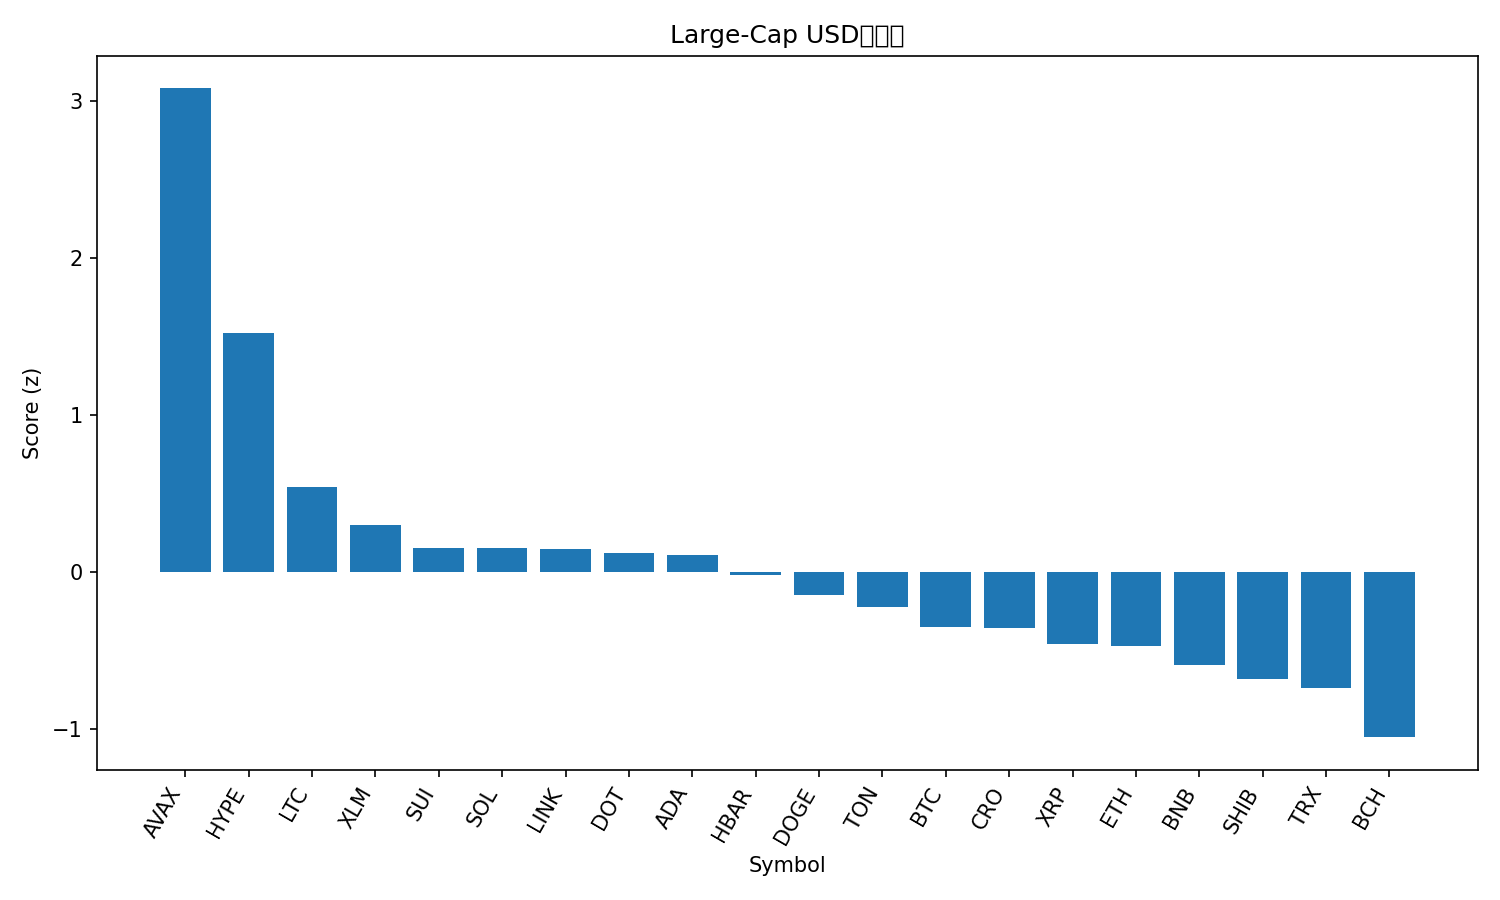

Data behind this chart, as committed beside it:
rank, name, symbol, price, pct_1h, pct_24h, pct_7d, pct_1h_vs_btc, pct_24h_vs_btc, pct_7d_vs_btc, market_cap_rank, market_cap, volume_usd, score
1, Avalanche, AVAX, 29.24, 1.189, 12.66, 15.89, 1.033, 10.44, 14.11, 19, 12347203405, 1734984077, 3.08
2, Hyperliquid, HYPE, 55.52, 0.8823, 4.352, 20.84, 0.7265, 2.136, 19.07, 14, 14966090203, 647051460, 1.524
3, Litecoin, LTC, 116.2, 0.6026, 4.08, 3.318, 0.4468, 1.863, 1.543, 27, 8854969941, 665398450, 0.5444
4, Stellar, XLM, 0.3829, 0.5322, 2.691, 5.506, 0.3764, 0.4746, 3.731, 21, 12156416153, 210101078, 0.3011
5, Sui, SUI, 3.6, 0.275, 3.847, 6.106, 0.1192, 1.63, 4.331, 18, 12851089221, 1094530549, 0.1528
6, Solana, SOL, 223.7, 0.2689, 3.645, 6.793, 0.1131, 1.428, 5.018, 6, 121266036105, 9618771118, 0.1518
7, Chainlink, LINK, 23.57, 0.6042, 2.392, -0.8707, 0.4484, 0.1754, -2.646, 13, 15976838205, 832700525, 0.1505
8, Polkadot, DOT, 4.2, 0.3784, 2.338, 8.159, 0.2226, 0.1208, 6.384, 34, 6395073428, 330168466, 0.1217
9, Cardano, ADA, 0.8866, 0.3952, 2.628, 5.563, 0.2394, 0.4113, 3.788, 10, 32360023745, 1521300434, 0.1096
10, Hedera, HBAR, 0.2335, 0.2858, 2.634, 6.195, 0.13, 0.4169, 4.42, 25, 9896735469, 203177745, -0.02047
11, Dogecoin, DOGE, 0.2445, 0.2033, 1.687, 10.31, 0.04748, -0.5293, 8.538, 9, 36835566804, 2771296618, -0.1442
12, Toncoin, TON, 3.15, 0.4044, 1.814, -1.165, 0.2486, -0.403, -2.94, 29, 8091161394, 165227707, -0.2215
13, Bitcoin, BTC, 113972, 0.1558, 2.217, 1.775, 0.0, 0.0, 0.0, 1, 2269612537344, 51477139119, -0.3472
14, Cronos, CRO, 0.26, 0.555, 0.9191, -7.425, 0.3992, -1.298, -9.2, 28, 8739815872, 82685407, -0.3558
15, XRP, XRP, 2.98, 0.1836, 1.032, 4.46, 0.02776, -1.185, 2.685, 3, 177742304798, 4403753008, -0.4561
16, Ethereum, ETH, 4353, 0.3138, 0.9278, -2.409, 0.158, -1.289, -4.184, 2, 525386058871, 34116348080, -0.4713
17, BNB, BNB, 891.4, 0.04259, 1.48, 4.246, -0.1132, -0.7366, 2.471, 5, 124202118007, 1815685344, -0.5895
18, Shiba Inu, SHIB, 1.3e-05, 0.01347, 1.269, 3.754, -0.1423, -0.9474, 1.979, 31, 7660790819, 217438757, -0.6806
19, TRON, TRX, 0.3387, 0.07655, 1.283, -0.9078, -0.07925, -0.9338, -2.683, 11, 32066975690, 625833517, -0.7403
20, Bitcoin Cash, BCH, 580.9, 0.008146, 0.3543, -3.182, -0.1477, -1.862, -4.957, 23, 11567251696, 311592512, -1.051
21, Figure Heloc, FIGR_HELOC, 0.9926, 0.0, -0.4866, -0.832, -0.1558, -2.703, -2.607, 20, 12259019987, 22399366, -1.119
